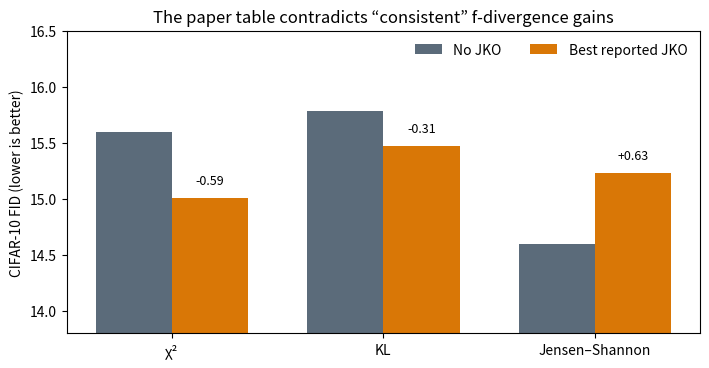
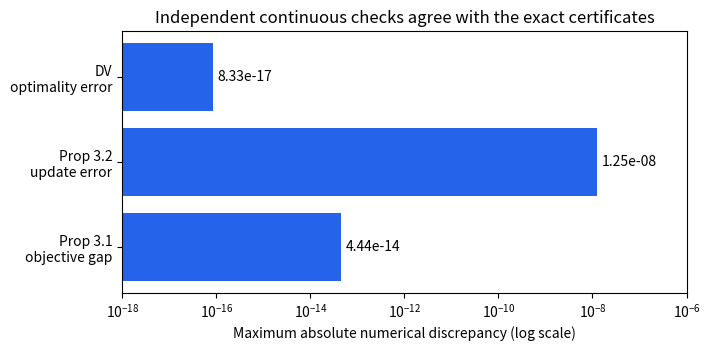
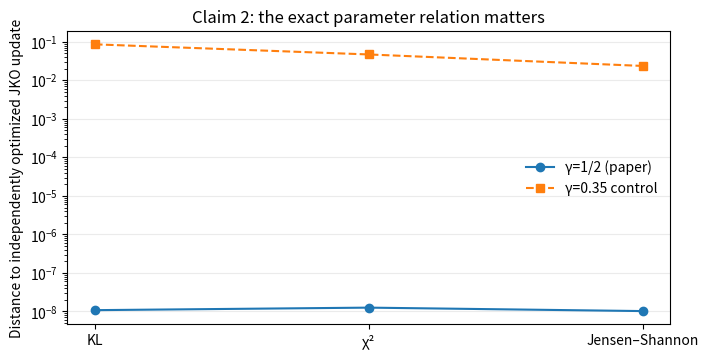
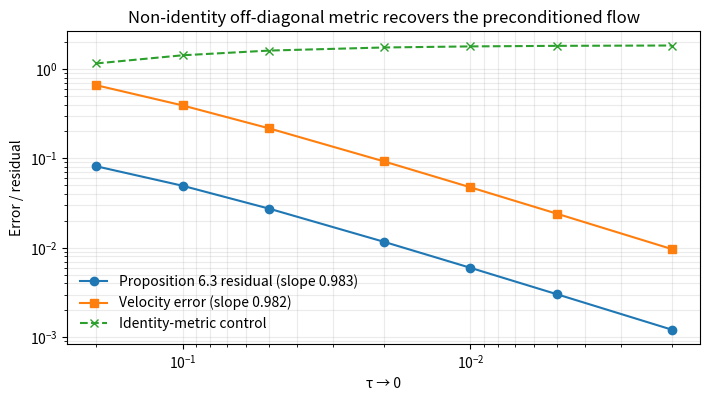

The matplotlib source for these figures, in order:
"""Generate the evidence figures used by the public reproduction report."""

from pathlib import Path

import matplotlib.pyplot as plt
import numpy as np


OUT = Path("reports/gwf_reproduction/images")
OUT.mkdir(parents=True, exist_ok=True)
plt.rcParams.update({"figure.dpi": 160, "font.size": 10})


def save(name: str) -> None:
    plt.tight_layout()
    plt.savefig(OUT / name, bbox_inches="tight")
    plt.close()


divergences = ["χ²", "KL", "Jensen–Shannon"]
no_jko = np.array([15.60, 15.78, 14.60])
best_jko = np.array([15.01, 15.47, 15.23])
x = np.arange(3)
plt.figure(figsize=(7.2, 3.8))
plt.bar(x - 0.18, no_jko, 0.36, label="No JKO", color="#5b6b7a")
plt.bar(x + 0.18, best_jko, 0.36, label="Best reported JKO", color="#d97706")
for i, (base, jko) in enumerate(zip(no_jko, best_jko)):
    delta = jko - base
    plt.text(i + 0.18, jko + 0.12, f"{delta:+.2f}", ha="center", fontsize=9)
plt.xticks(x, divergences)
plt.ylabel("CIFAR-10 FID (lower is better)")
plt.ylim(13.8, 16.5)
plt.legend(frameon=False, ncol=2)
plt.title("The paper table contradicts “consistent” f-divergence gains")
save("headline-fid-comparison.png")


labels = ["Prop 3.1\nobjective gap", "Prop 3.2\nupdate error", "DV\noptimality error"]
values = [4.440892098500626e-14, 1.25478003840223e-8, 8.326672684688674e-17]
plt.figure(figsize=(7.2, 3.6))
bars = plt.barh(labels, values, color=["#2563eb", "#2563eb", "#2563eb"])
plt.xscale("log")
plt.xlabel("Maximum absolute numerical discrepancy (log scale)")
plt.title("Independent continuous checks agree with the exact certificates")
for bar, value in zip(bars, values):
    plt.text(value * 1.25, bar.get_y() + bar.get_height() / 2, f"{value:.2e}", va="center")
plt.xlim(1e-18, 1e-6)
save("theorem-checker-precision.png")


c2_names = ["KL", "χ²", "Jensen–Shannon"]
c2_good = np.array([1.0788853172293131e-8, 1.25478003840223e-8, 1.0209852851746701e-8])
c2_bad = np.array([0.08637744731196349, 0.04716379310938425, 0.023735902823184135])
x = np.arange(3)
plt.figure(figsize=(7.2, 3.7))
plt.semilogy(x, c2_good, "o-", label="γ=1/2 (paper)")
plt.semilogy(x, c2_bad, "s--", label="γ=0.35 control")
plt.xticks(x, c2_names)
plt.ylabel("Distance to independently optimized JKO update")
plt.title("Claim 2: the exact parameter relation matters")
plt.legend(frameon=False)
plt.grid(axis="y", alpha=0.25)
save("claim2-parameter-control.png")


plt.figure(figsize=(7.2, 3.6))
ax = plt.gca()
ax.axis("off")
ax.text(
    0.22,
    0.65,
    "Algorithm 1\nfixed kernel\nclosed-form witness",
    ha="center",
    va="center",
    bbox={"boxstyle": "round,pad=0.5", "facecolor": "#dbeafe", "edgecolor": "#2563eb"},
)
ax.text(
    0.78,
    0.65,
    "Equation 18 / Algorithm 2\nlearned kφ\nmaxφ minT",
    ha="center",
    va="center",
    bbox={"boxstyle": "round,pad=0.5", "facecolor": "#ffedd5", "edgecolor": "#d97706"},
)
ax.annotate("", xy=(0.58, 0.65), xytext=(0.42, 0.65), arrowprops={"arrowstyle": "->"})
ax.text(0.5, 0.77, "adaptive embedding", ha="center")
ax.text(0.22, 0.30, "No adversarial optimization", ha="center", weight="bold")
ax.text(0.78, 0.30, "Explicit φ / discriminator update", ha="center", weight="bold")
ax.text(0.5, 0.08, "The imported Claim 4 conflated these two schemes.", ha="center")
plt.title("Claim 4: the no-discriminator statement belongs to Algorithm 1")
save("claim4-scheme-distinction.png")


tau = np.array([0.2, 0.1, 0.05, 0.02, 0.01, 0.005, 0.002])
residual = np.array([0.0817876, 0.0494143, 0.0273758, 0.0116775, 0.00596798, 0.00301710, 0.00121489])
velocity = np.array([0.660115, 0.391497, 0.216592, 0.0927068, 0.0474786, 0.0240328, 0.00968520])
identity = np.array([1.15339, 1.42393, 1.60769, 1.74090, 1.79010, 1.81572, 1.83143])
plt.figure(figsize=(7.2, 4.1))
plt.loglog(tau, residual, "o-", label="Proposition 6.3 residual (slope 0.983)")
plt.loglog(tau, velocity, "s-", label="Velocity error (slope 0.982)")
plt.loglog(tau, identity, "x--", label="Identity-metric control")
plt.gca().invert_xaxis()
plt.xlabel("τ → 0")
plt.ylabel("Error / residual")
plt.title("Non-identity off-diagonal metric recovers the preconditioned flow")
plt.grid(which="both", alpha=0.25)
plt.legend(frameon=False)
save("claim6-preconditioned-convergence.png")
